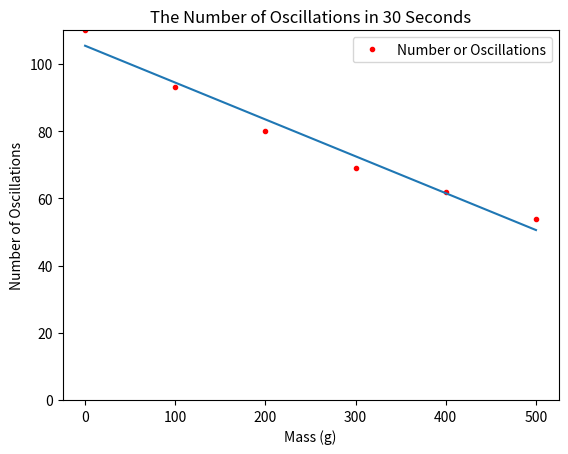

Source code (Python):
%matplotlib inline

import matplotlib.pyplot as plt
import numpy as np
from scipy.optimize import curve_fit

mass = np.array([0, 100, 200, 300, 400, 500])
Osc = np.array([110, 93, 80, 69, 62, 54])
xx = np.linspace(0.0,500,20)

def lin_mod(x, a, b):
    return a*x + b

a,b = curve_fit(lin_mod, mass, Osc)[0]
print=(a,b)

plt.plot(mass, Osc, '.r', label='Number or Oscillations')
plt.legend(loc='upper right')
plt.plot(xx, lin_mod(xx, a, b))
plt.xlabel('Mass (g)')
plt.ylabel('Number of Oscillations')
plt.title('The Number of Oscillations in 30 Seconds')
plt.ylim(0,110)
plt.show()